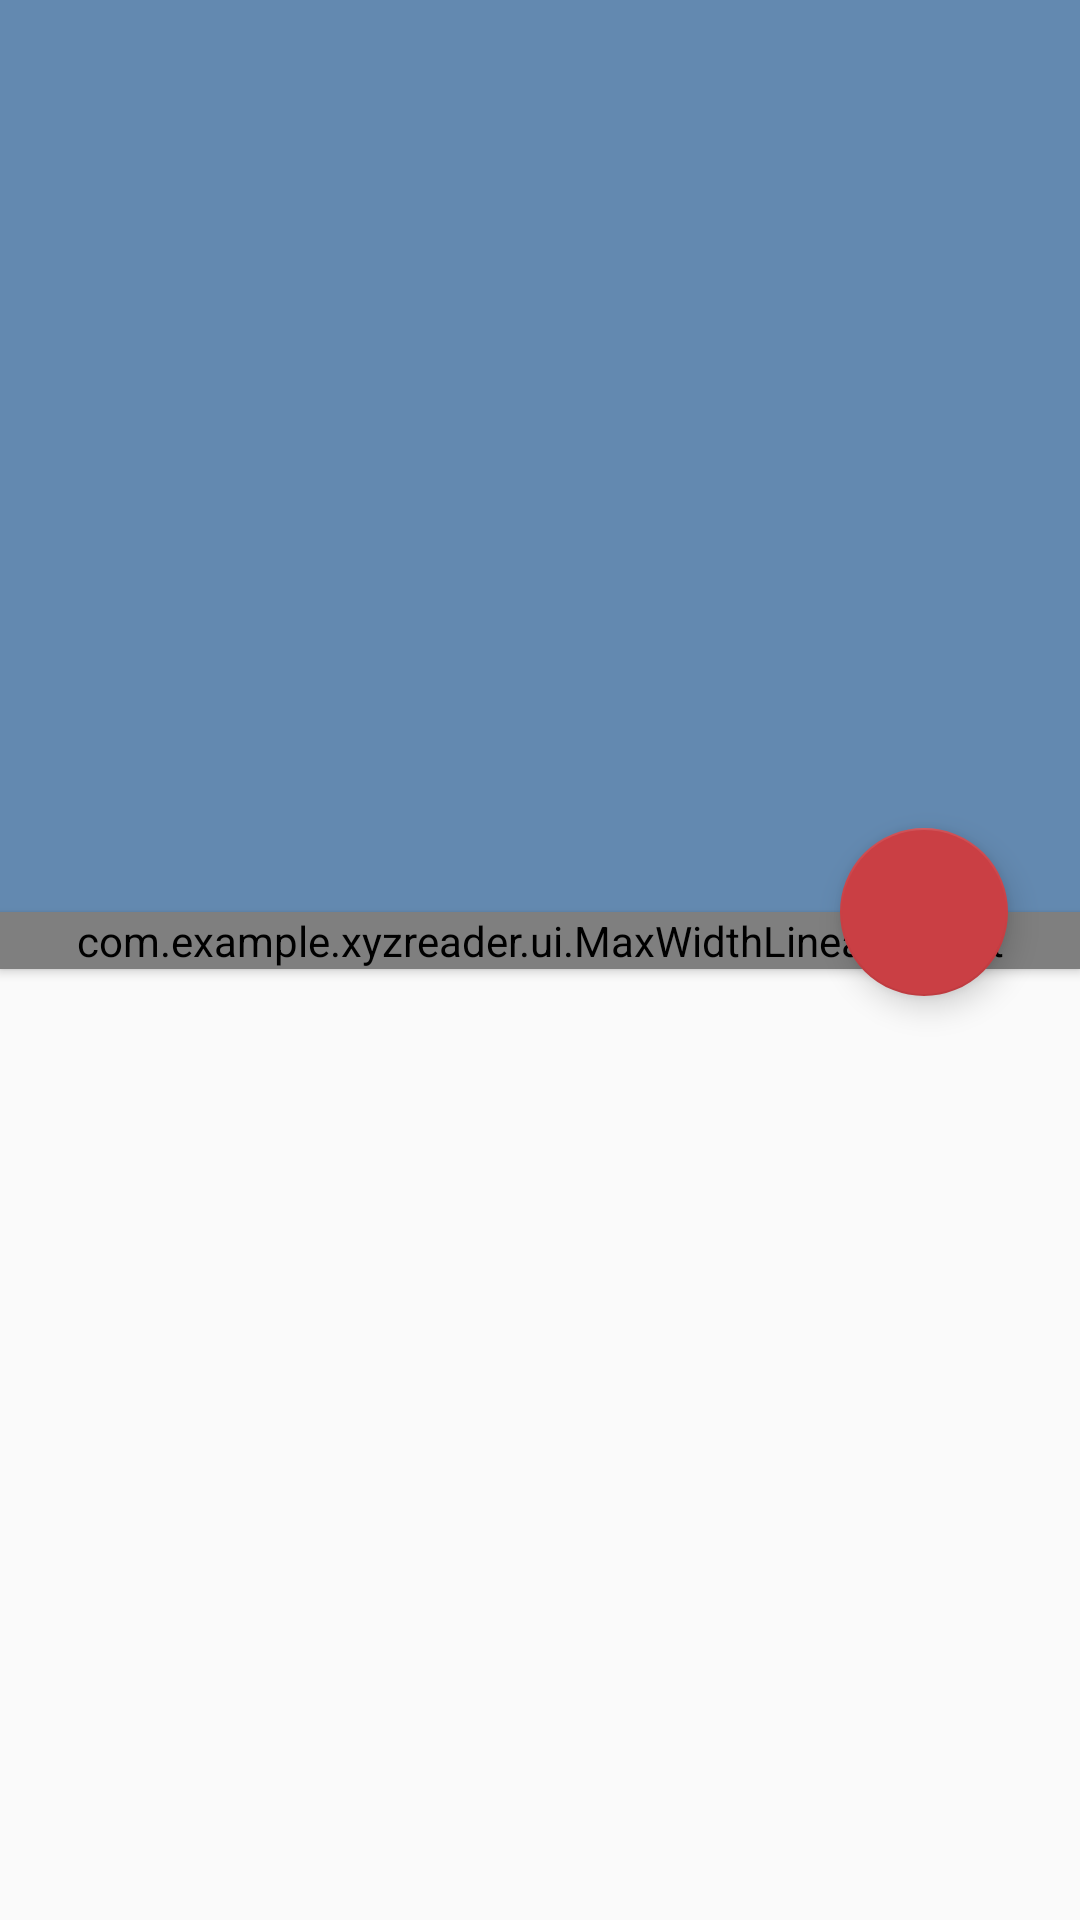

This screen was rendered from an Android layout file. Write that file and the resources it references.
<!-- AndroidManifest.xml: application theme Theme.Bacon -->
<!-- res/layout/fragment_article_detail.xml -->
<androidx.coordinatorlayout.widget.CoordinatorLayout
    xmlns:android="http://schemas.android.com/apk/res/android"
    xmlns:app="http://schemas.android.com/apk/res-auto"
    android:id="@+id/detail_frag_coordinator"
    android:layout_width="match_parent"
    android:layout_height="match_parent"
    android:fitsSystemWindows="true"
    android:clipChildren="false">
    
    <com.google.android.material.appbar.AppBarLayout
        android:id="@+id/detail_frag_appbar"
        android:layout_width="match_parent"
        android:layout_height="wrap_content"
        android:fitsSystemWindows="true"
        android:theme="@style/ThemeOverlay.AppCompat.Dark.ActionBar">

        <com.google.android.material.appbar.CollapsingToolbarLayout
            android:id="@+id/detail_frag_collapsing_tlbr"
            android:layout_width="match_parent"
            android:layout_height="wrap_content"
            android:fitsSystemWindows="true"
            app:contentScrim="?attr/colorPrimary"
            app:expandedTitleMarginStart="@dimen/detail_inner_horiz_margin"
            app:expandedTitleMarginBottom="@dimen/detail_frag_collapsing_title_margin_bottom"
            app:layout_scrollFlags="scroll|exitUntilCollapsed|snap">

            <ImageView
                android:id="@+id/photo"
                android:layout_width="match_parent"
                android:layout_height="@dimen/detail_photo_height"
                android:fitsSystemWindows="true"
                android:scaleType="centerCrop"
                app:layout_collapseMode="parallax"/>

            <View
                android:layout_width="match_parent"
                android:layout_height="@dimen/detail_frag_bottom_scrim_height"
                android:fitsSystemWindows="true"
                android:layout_gravity="bottom"
                android:background="@drawable/detail_bottom_scrim"/>

            <LinearLayout
                android:id="@+id/meta_bar"
                android:layout_width="match_parent"
                android:layout_height="wrap_content"
                android:layout_gravity="bottom"
                android:layout_marginTop="@dimen/detail_metabar_vert_padding"
                android:orientation="vertical"
                android:paddingLeft="@dimen/detail_inner_horiz_margin"
                android:paddingTop="@dimen/detail_metabar_vert_padding"
                android:paddingRight="@dimen/detail_inner_horiz_margin"
                android:paddingBottom="@dimen/detail_metabar_vert_padding">

                <TextView
                    android:id="@+id/article_title"
                    style="?android:attr/textAppearanceLarge"
                    android:layout_width="match_parent"
                    android:layout_height="wrap_content"
                    android:fontFamily="sans-serif-condensed"
                    android:lineSpacingMultiplier="0.9"
                    android:textColor="@android:color/white"
                    android:textSize="@dimen/detail_title_text_size"
                    android:textStyle="bold" />

                <TextView
                    android:id="@+id/article_byline"
                    style="?android:attr/textAppearanceSmall"
                    android:layout_width="wrap_content"
                    android:layout_height="wrap_content"
                    android:textColor="#8fff" />
            </LinearLayout>

            <androidx.appcompat.widget.Toolbar
                android:id="@+id/detail_frag_tlbr"
                android:layout_width="match_parent"
                android:layout_height="?attr/actionBarSize"
                app:layout_collapseMode="pin"
                app:popupTheme="@style/ThemeOverlay.AppCompat.Light"/>

        </com.google.android.material.appbar.CollapsingToolbarLayout>

    </com.google.android.material.appbar.AppBarLayout>

        <androidx.core.widget.NestedScrollView
            android:id="@+id/scrollview"
            android:layout_width="match_parent"
            android:layout_height="match_parent"
            app:layout_behavior="@string/appbar_scrolling_view_behavior">

                <com.example.xyzreader.ui.MaxWidthLinearLayout
                    android:layout_width="match_parent"
                    android:layout_height="wrap_content"
                    android:layout_gravity="center_horizontal"
                    android:background="#fff"
                    android:elevation="2dp"
                    android:maxWidth="@dimen/detail_card_max_width"
                    android:orientation="vertical">

                    <TextView
                        android:id="@+id/article_body"
                        style="?android:attr/textAppearanceMedium"
                        android:layout_width="match_parent"
                        android:layout_height="wrap_content"
                        android:layout_marginTop="@dimen/detail_body_top_margin"
                        android:layout_marginLeft="@dimen/detail_inner_horiz_margin"
                        android:layout_marginRight="@dimen/detail_inner_horiz_margin"
                        android:lineSpacingMultiplier="@fraction/detail_body_line_spacing_multiplier"
                        android:paddingBottom="@dimen/detail_body_bottom_margin"
                        android:textColorLink="@color/theme_accent"
                        android:textSize="@dimen/detail_body_text_size" />


                </com.example.xyzreader.ui.MaxWidthLinearLayout>
        </androidx.core.widget.NestedScrollView>

    <com.google.android.material.floatingactionbutton.FloatingActionButton
        android:id="@+id/share_fab"
        android:layout_width="wrap_content"
        android:layout_height="wrap_content"
        android:layout_margin="@dimen/fab_margin"
        android:src="@drawable/ic_share"
        app:fabSize="normal"
        app:layout_anchor="@+id/detail_frag_appbar"
        android:contentDescription="@string/action_share"
        app:layout_anchorGravity="bottom|right|end" />

</androidx.coordinatorlayout.widget.CoordinatorLayout>
<!-- resources referenced by this layout -->
<resources>
  <color name="theme_accent">#CA3F44</color>
  <dimen name="detail_body_bottom_margin">88dp</dimen>
  <dimen name="detail_body_text_size">22sp</dimen>
  <dimen name="detail_body_top_margin">24dp</dimen>
  <dimen name="detail_card_max_width">10000dp</dimen>
  <dimen name="detail_frag_bottom_scrim_height">160dp</dimen>
  <dimen name="detail_frag_collapsing_title_margin_bottom">44dp</dimen>
  <dimen name="detail_inner_horiz_margin">16dp</dimen>
  <dimen name="detail_metabar_vert_padding">16dp</dimen>
  <dimen name="detail_photo_height">304dp</dimen>
  <dimen name="detail_title_text_size">32sp</dimen>
  <dimen name="fab_margin">24dp</dimen>
  <string name="action_share">Share</string>
  <style name="Theme.Bacon" parent="@style/Theme.AppCompat.Light.NoActionBar">
  
          <item name="colorPrimary">@color/theme_primary</item>
          <item name="colorPrimaryDark">@color/theme_primary_dark</item>
          <item name="colorAccent">@color/theme_accent</item>
  
          
          <item name="android:windowActivityTransitions">true</item>
          <item name="android:windowContentTransitions">true</item>
          <item name="android:windowSharedElementEnterTransition">
              @transition/change_image_transform</item>
  
      </style>
  <color name="theme_primary">#6389B0</color>
  <color name="theme_primary_dark">#4A7094</color>
</resources>
